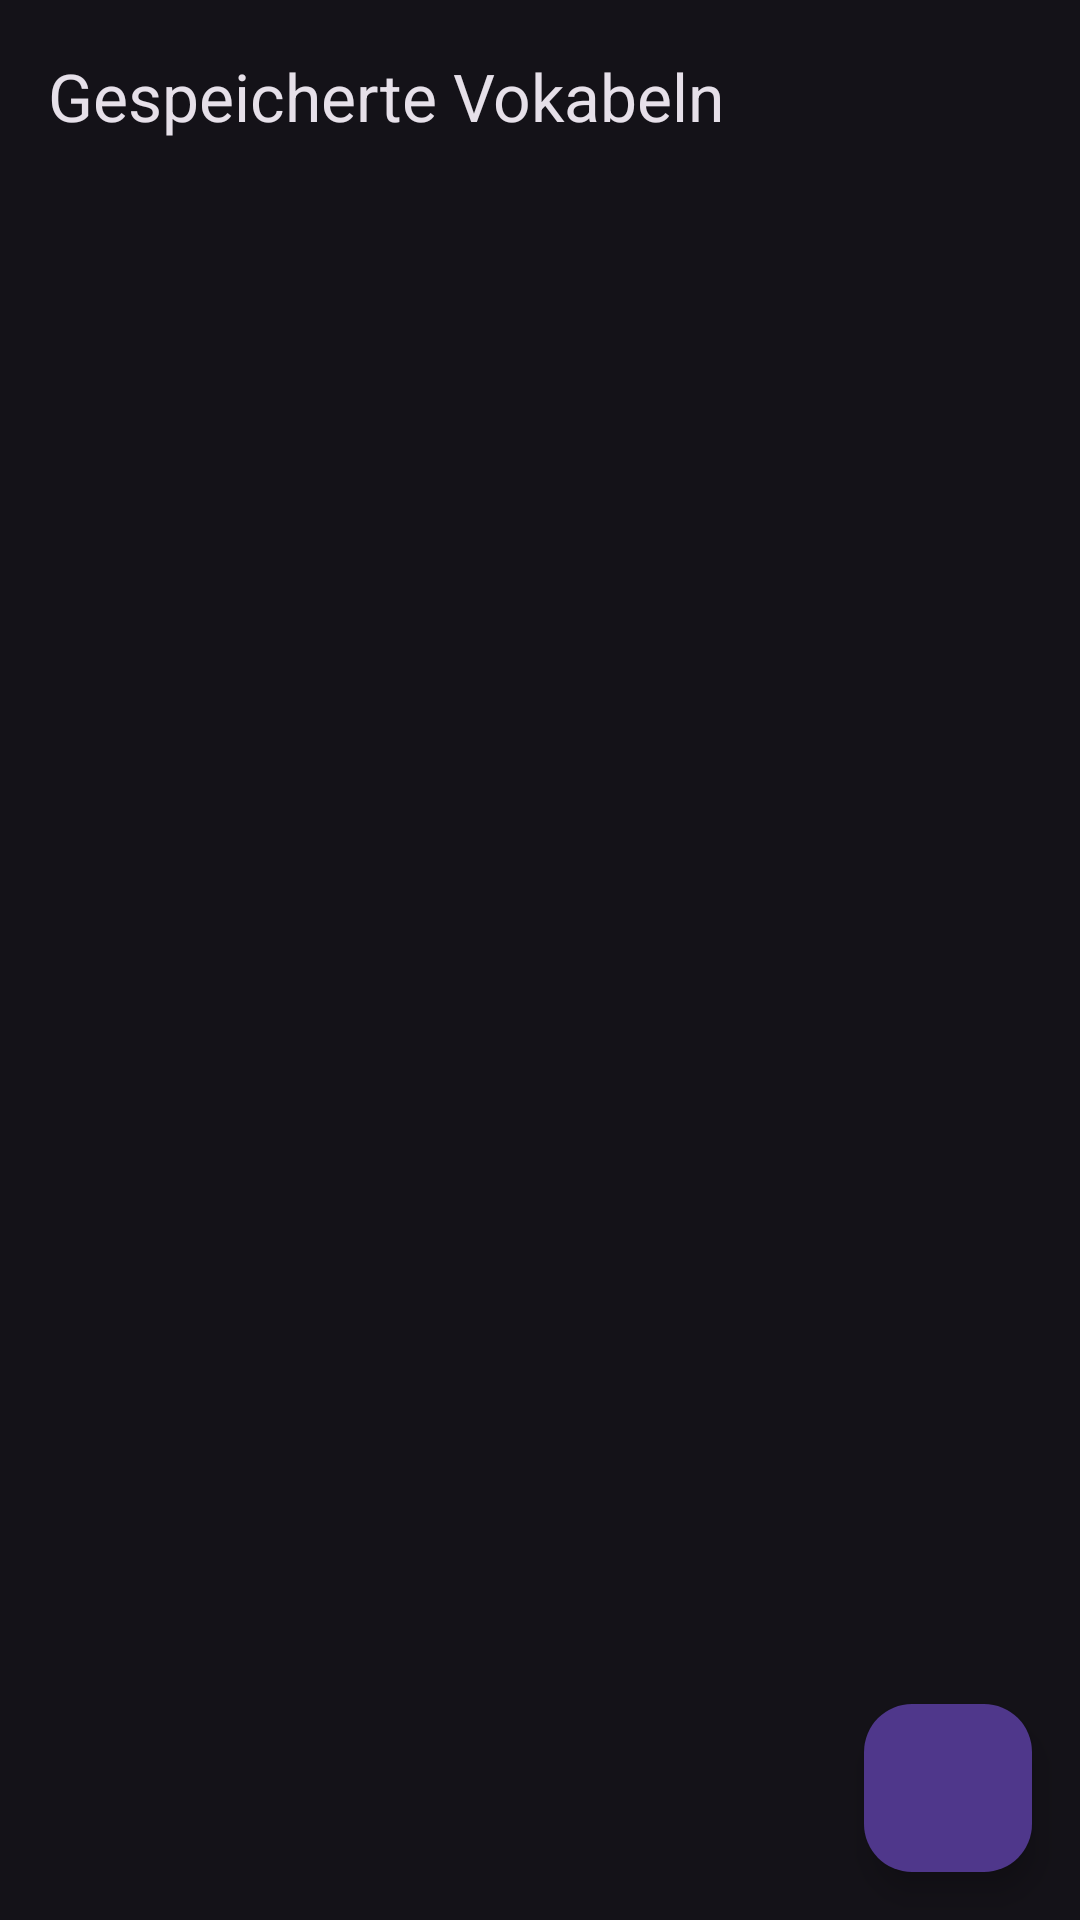

This screen was rendered from an Android layout file. Write that file and the resources it references.
<!-- AndroidManifest.xml: application theme Theme.DESchreibung -->
<!-- res/layout/activity_vocabulary_list.xml -->
<?xml version="1.0" encoding="utf-8"?>
<androidx.coordinatorlayout.widget.CoordinatorLayout xmlns:android="http://schemas.android.com/apk/res/android"
    xmlns:app="http://schemas.android.com/apk/res-auto"
    xmlns:tools="http://schemas.android.com/tools"
    android:layout_width="match_parent"
    android:layout_height="match_parent"
    tools:context=".VocabularyListActivity">

    <com.google.android.material.appbar.AppBarLayout
        android:layout_width="match_parent"
        android:layout_height="wrap_content">
        <com.google.android.material.appbar.MaterialToolbar
            android:id="@+id/toolbarVocabulary"
            android:layout_width="match_parent"
            android:layout_height="?attr/actionBarSize"
            app:navigationIcon="@drawable/ic_arrow_back"
            app:title="Gespeicherte Vokabeln" />
    </com.google.android.material.appbar.AppBarLayout>

    <androidx.recyclerview.widget.RecyclerView
        android:id="@+id/recyclerViewVocabulary"
        android:layout_width="match_parent"
        android:layout_height="match_parent"
        app:layout_behavior="@string/appbar_scrolling_view_behavior"
        tools:listitem="@layout/item_vocabulary" />

    <com.google.android.material.floatingactionbutton.FloatingActionButton
        android:id="@+id/fab_add_vocabulary"
        android:layout_width="wrap_content"
        android:layout_height="wrap_content"
        android:layout_gravity="bottom|end"
        android:layout_margin="16dp"
        android:contentDescription="Neue Vokabel hinzufügen"
        app:srcCompat="@drawable/ic_add" />

</androidx.coordinatorlayout.widget.CoordinatorLayout>
<!-- res/layout/item_vocabulary.xml (included above) -->
<?xml version="1.0" encoding="utf-8"?>
<RelativeLayout xmlns:android="http://schemas.android.com/apk/res/android"
    xmlns:tools="http://schemas.android.com/tools"
    android:layout_width="match_parent"
    android:layout_height="wrap_content"
    android:minHeight="?android:attr/listPreferredItemHeight"
    android:paddingStart="16dp"
    android:paddingEnd="8dp"
    android:background="?android:attr/selectableItemBackground">

    <ImageButton
        android:id="@+id/buttonDelete"
        android:layout_width="48dp"
        android:layout_height="48dp"
        android:src="@drawable/ic_delete"
        android:background="?android:attr/selectableItemBackgroundBorderless"
        android:layout_alignParentEnd="true"
        android:layout_centerVertical="true"
        android:contentDescription="Löschen"
        app:tint="?android:attr/textColorSecondary"
        xmlns:app="http://schemas.android.com/apk/res-auto" />

    <TextView
        android:id="@+id/textViewGermanWord"
        android:layout_width="match_parent"
        android:layout_height="wrap_content"
        android:layout_centerVertical="true"
        android:layout_toStartOf="@id/buttonDelete"
        android:layout_marginEnd="16dp"
        android:textAppearance="?attr/textAppearanceListItem"
        tools:text="herausfordernd" />

</RelativeLayout>
<!-- resources referenced by this layout -->
<resources>
  <style name="Theme.DESchreibung" parent="Theme.Material3.Dark.NoActionBar">
          <item name="colorPrimary">@color/purple_200</item>
          <item name="colorPrimaryVariant">@color/purple_700</item>
          <item name="colorOnPrimary">@color/black</item>
          <item name="colorSecondary">@color/teal_200</item>
          <item name="colorSecondaryVariant">@color/teal_700</item>
          <item name="colorOnSecondary">@color/black</item>
          <item name="android:statusBarColor">?attr/colorPrimaryVariant</item>
      </style>
  <color name="purple_200">#FFBB86FC</color>
  <color name="purple_700">#FF3700B3</color>
  <color name="black">#FF000000</color>
  <color name="teal_200">#FF03DAC5</color>
  <color name="teal_700">#FF018786</color>
</resources>
